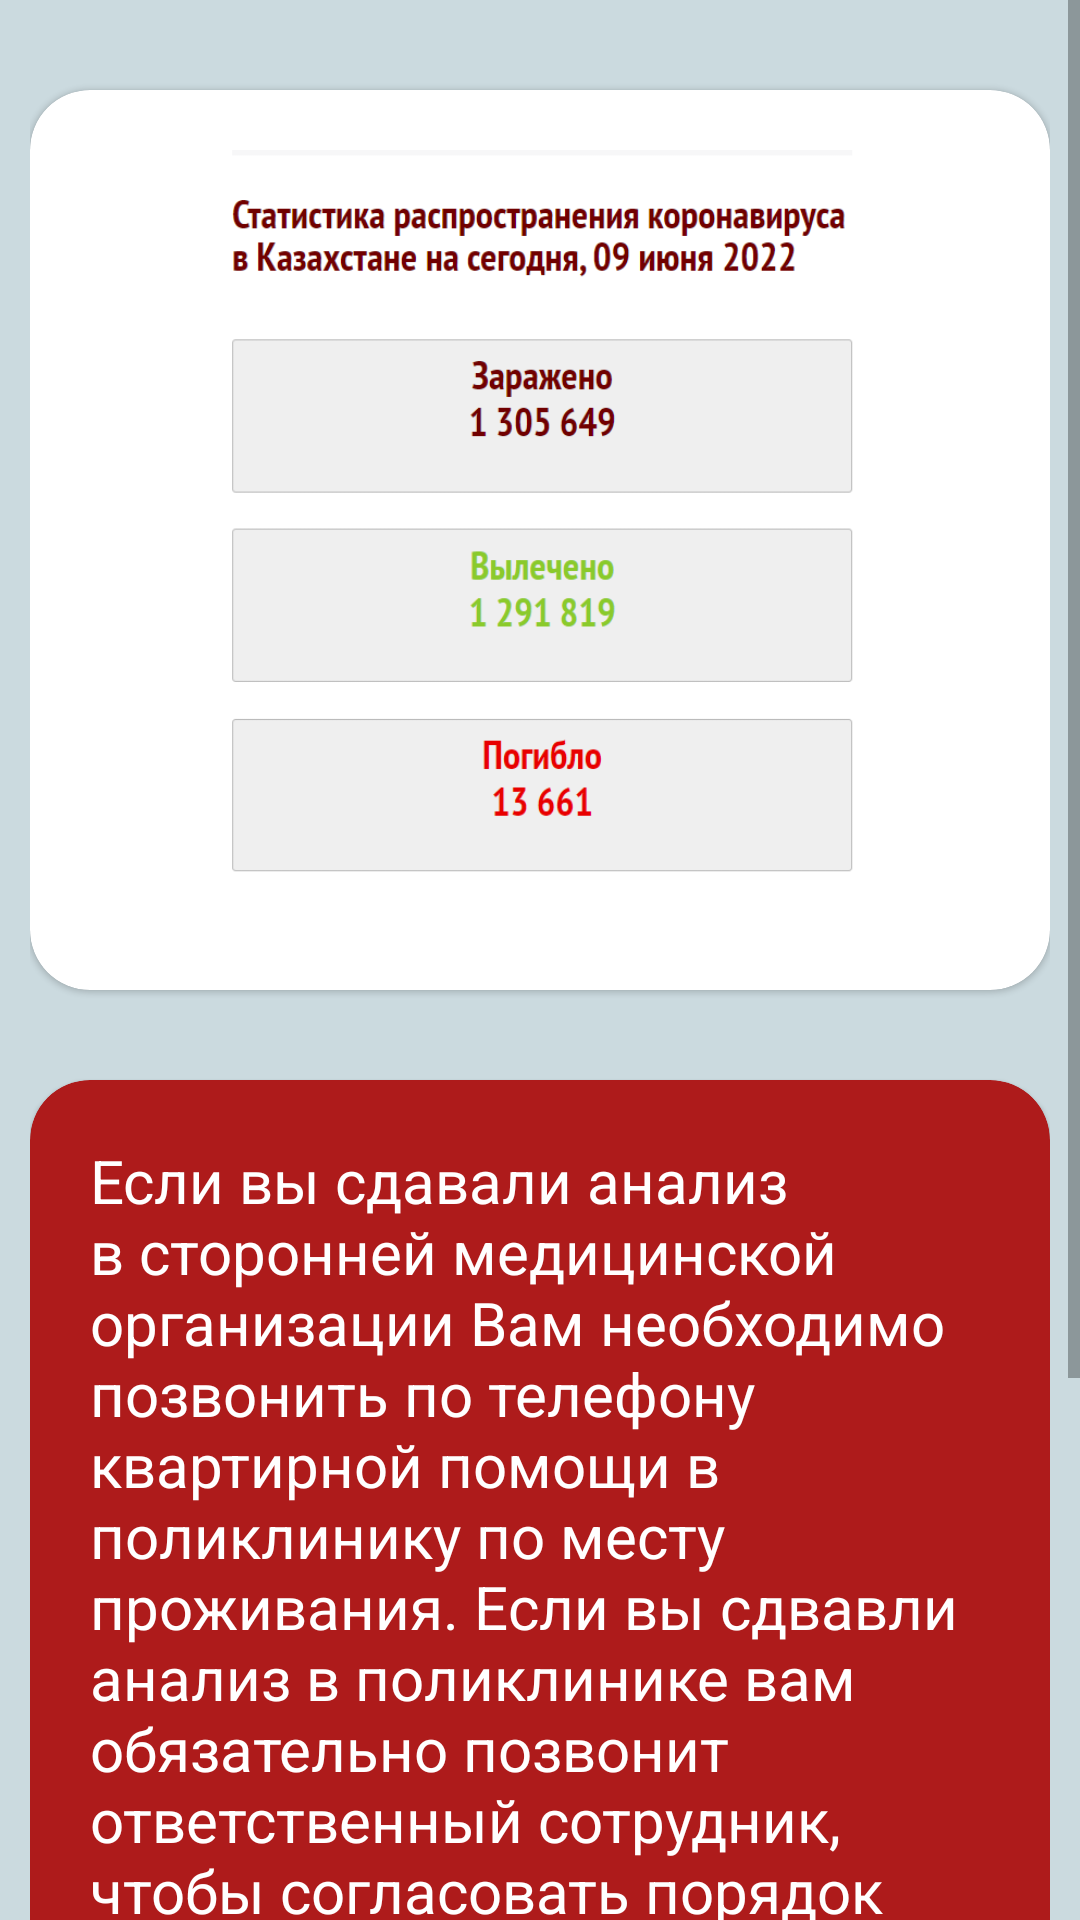

The Android layout XML behind this screen, and the referenced resources:
<!-- AndroidManifest.xml: application theme Theme.CovidTracker -->
<!-- res/layout/fragment_information.xml -->
<?xml version="1.0" encoding="utf-8"?>
<ScrollView xmlns:android="http://schemas.android.com/apk/res/android"
    xmlns:app="http://schemas.android.com/apk/res-auto"
    xmlns:tools="http://schemas.android.com/tools"
    android:layout_width="match_parent"
    android:layout_height="match_parent"
    android:background="@color/background_color">

    <androidx.constraintlayout.widget.ConstraintLayout
        android:layout_width="match_parent"
        android:layout_height="wrap_content"
        android:paddingHorizontal="10dp">

        <com.google.android.material.card.MaterialCardView
            android:id="@+id/statistics_image"
            android:layout_width="match_parent"
            android:layout_height="wrap_content"
            android:layout_marginTop="30dp"
            app:cardCornerRadius="20dp"
            app:layout_constraintEnd_toEndOf="parent"
            app:layout_constraintStart_toStartOf="parent"
            app:layout_constraintTop_toTopOf="parent">

            <ImageView
                android:layout_width="match_parent"
                android:layout_height="300dp"
                android:padding="20dp"
                android:src="@drawable/statistics" />
        </com.google.android.material.card.MaterialCardView>


        <com.google.android.material.card.MaterialCardView
            android:id="@+id/information_header"
            android:layout_width="match_parent"
            android:layout_height="wrap_content"
            android:layout_marginTop="30dp"
            android:backgroundTint="@color/red_status_color"
            app:cardCornerRadius="20dp"
            app:layout_constraintEnd_toEndOf="parent"
            app:layout_constraintStart_toStartOf="parent"
            app:layout_constraintTop_toBottomOf="@id/statistics_image">

            <TextView
                android:layout_width="wrap_content"
                android:layout_height="wrap_content"
                android:padding="20dp"
                android:text="@string/information_text"
                android:textColor="@color/white"
                android:textSize="20sp" />
        </com.google.android.material.card.MaterialCardView>

        <com.google.android.material.card.MaterialCardView
            android:layout_width="match_parent"
            android:layout_height="wrap_content"
            android:layout_marginTop="20dp"
            android:layout_marginBottom="80dp"
            android:backgroundTint="@color/white"
            app:cardCornerRadius="20dp"
            app:layout_constraintEnd_toEndOf="parent"
            app:layout_constraintStart_toStartOf="parent"
            app:layout_constraintBottom_toBottomOf="parent"
            app:layout_constraintTop_toBottomOf="@id/information_header">

            <ListView
                android:id="@+id/med_list"
                android:layout_width="match_parent"
                android:layout_height="wrap_content"
                android:padding="5dp"
                tools:listitem="@layout/spinner_layout" />
        </com.google.android.material.card.MaterialCardView>

    </androidx.constraintlayout.widget.ConstraintLayout>
</ScrollView>
<!-- res/layout/spinner_layout.xml (included above) -->
<?xml version="1.0" encoding="utf-8"?>
<TextView android:layout_width="match_parent"
    android:layout_height="wrap_content"
    xmlns:android="http://schemas.android.com/apk/res/android"
    android:textSize="14sp"
    android:textColor="#555555"
    android:padding="6dp"
    />
<!-- resources referenced by this layout -->
<resources>
  <color name="background_color">#CBDADF</color>
  <color name="red_status_color">#AE1B1B</color>
  <color name="white">#FFFFFFFF</color>
  <!-- drawable statistics: png bitmap (drawable-v24, 35939 bytes) -->
  <string name="information_text">Если вы сдавали анализ в сторонней медицинской организации Вам необходимо позвонить по телефону квартирной помощи в поликлинику по месту проживания. Если вы сдвавли анализ в поликлинике вам обязательно позвонит ответственный сотрудник, чтобы согласовать порядок дальнейших действий.\n\nСамое главное не надо паниковать и не заниматься самолечением!</string>
  <style name="Theme.CovidTracker" parent="Theme.MaterialComponents.DayNight.DarkActionBar">
          
          <item name="colorPrimary">@color/purple_500</item>
          <item name="colorPrimaryVariant">@color/black</item>
          <item name="colorOnPrimary">@color/white</item>
          
          <item name="colorSecondary">@color/teal_200</item>
          <item name="colorSecondaryVariant">@color/teal_700</item>
          <item name="colorOnSecondary">@color/black</item>
          
          <item name="android:statusBarColor" tools:targetApi="l">?attr/colorPrimaryVariant</item>
          
      </style>
  <color name="purple_500">#FF6200EE</color>
  <color name="black">#FF000000</color>
  <color name="teal_200">#FF03DAC5</color>
  <color name="teal_700">#FF018786</color>
</resources>
